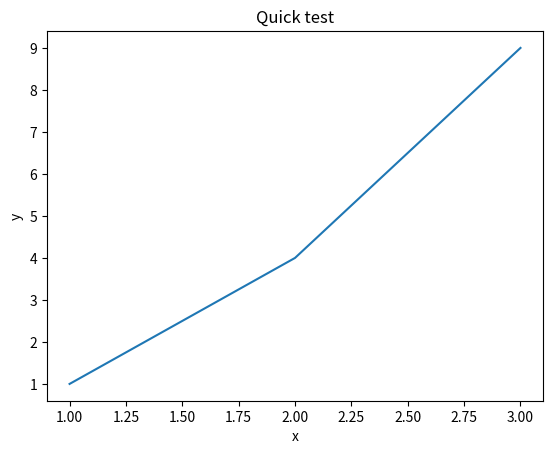

Write Python code to recreate this figure.

import matplotlib.pyplot as plt
plt.plot([1,2,3],[1,4,9])
plt.title("Quick test"); plt.xlabel("x"); plt.ylabel("y")
plt.show()
